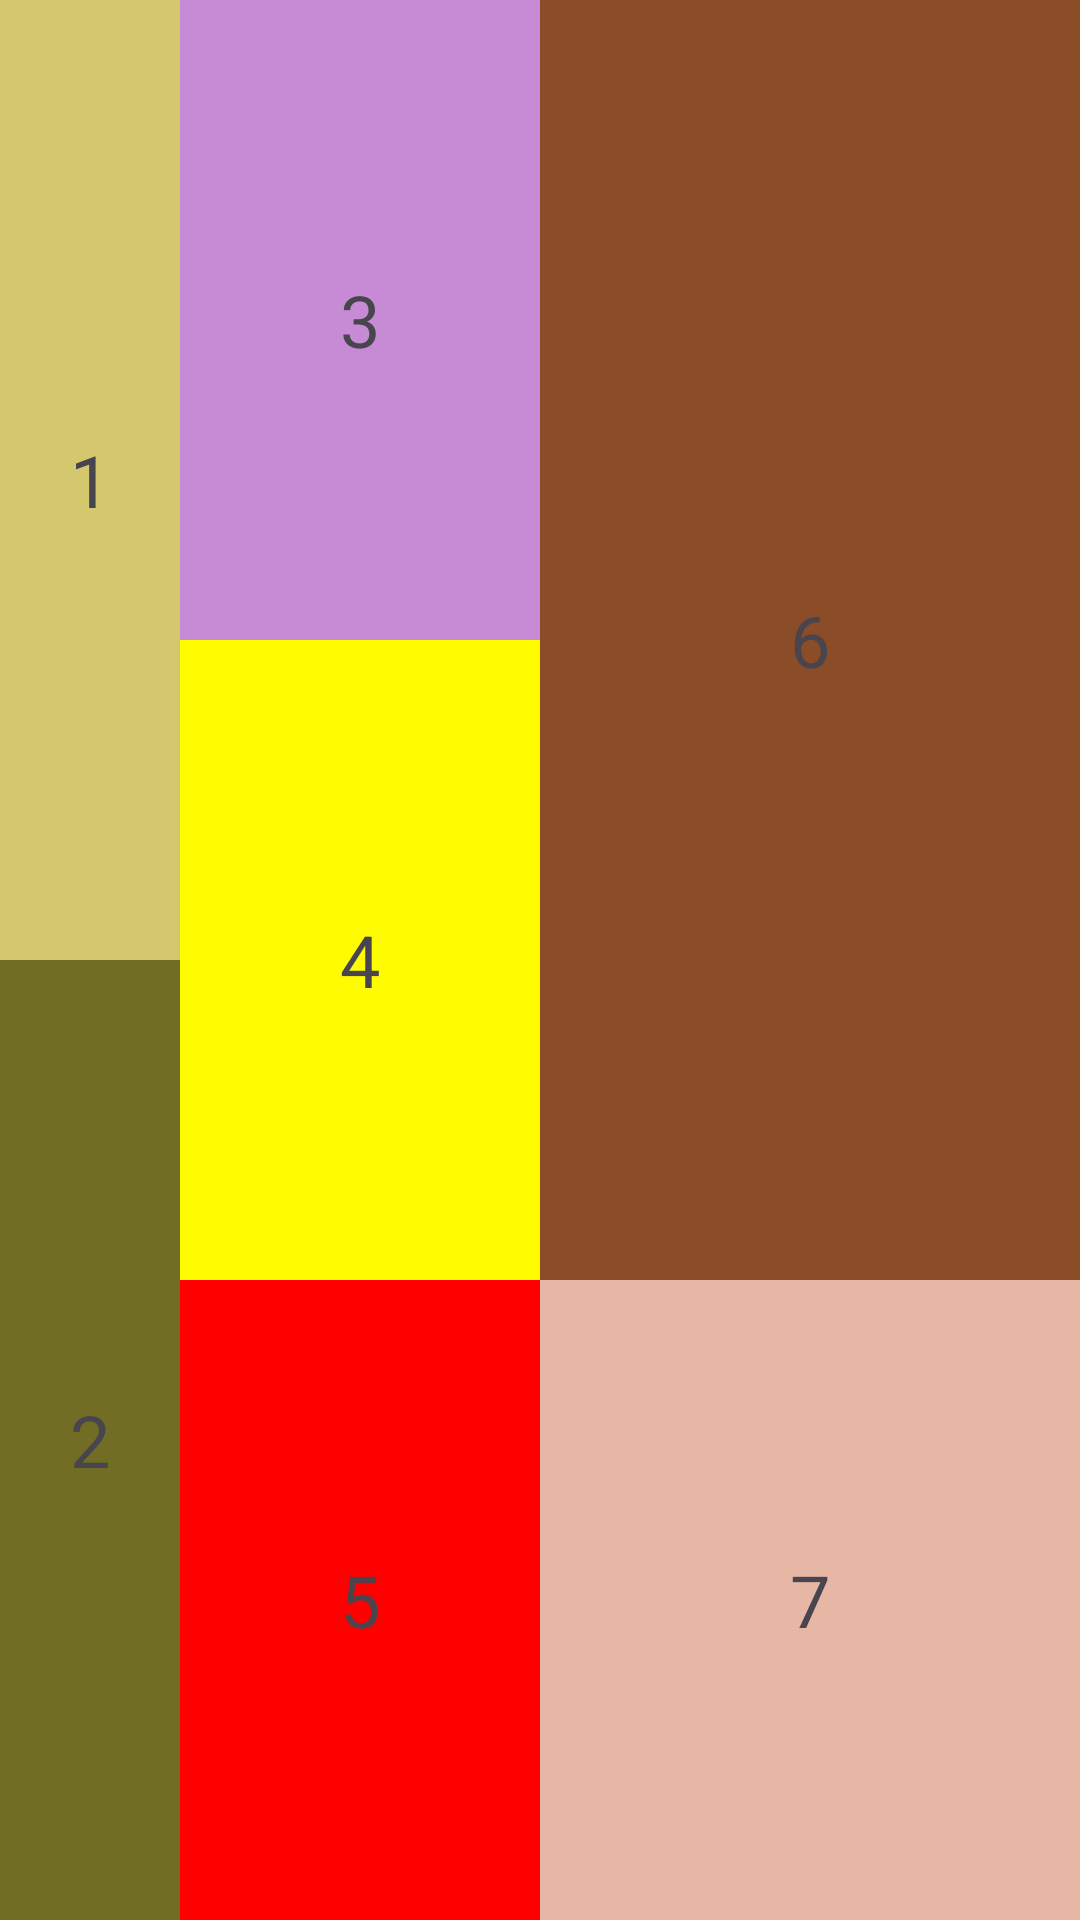

Produce the Android XML layout that renders to this screen, including the resource entries it uses.
<!-- AndroidManifest.xml: application theme Theme.Prm392_my_app -->
<!-- res/layout/activity_lab1_linear_layout_b.xml -->
<?xml version="1.0" encoding="utf-8"?>
<LinearLayout
    xmlns:android="http://schemas.android.com/apk/res/android"
    android:layout_width="match_parent"
    android:layout_height="match_parent"
    android:orientation="horizontal">

    
    <LinearLayout
        android:layout_width="0dp"
        android:layout_height="match_parent"
        android:layout_weight="2"
        android:orientation="vertical">

        <TextView
            android:layout_width="match_parent"
            android:layout_height="0dp"
            android:layout_weight="1"
            android:background="#D4C86E"
            android:gravity="center"
            android:text="1"
            android:textSize="24sp"/>

        <TextView
            android:layout_width="match_parent"
            android:layout_height="0dp"
            android:layout_weight="1"
            android:background="#726D24"
            android:gravity="center"
            android:text="2"
            android:textSize="24sp"/>
    </LinearLayout>

    
    <LinearLayout
        android:layout_width="0dp"
        android:layout_height="match_parent"
        android:layout_weight="4"
        android:orientation="vertical">

        <TextView
            android:layout_width="match_parent"
            android:layout_height="0dp"
            android:layout_weight="1"
            android:background="#C78BD6"
            android:gravity="center"
            android:text="3"
            android:textSize="24sp"/>

        <TextView
            android:layout_width="match_parent"
            android:layout_height="0dp"
            android:layout_weight="1"
            android:background="#FFFB00"
            android:gravity="center"
            android:text="4"
            android:textSize="24sp"/>

        <TextView
            android:layout_width="match_parent"
            android:layout_height="0dp"
            android:layout_weight="1"
            android:background="#FF0000"
            android:gravity="center"
            android:text="5"
            android:textSize="24sp"/>
    </LinearLayout>

    
    <LinearLayout
        android:layout_width="0dp"
        android:layout_height="match_parent"
        android:layout_weight="6"
        android:orientation="vertical">

        <TextView
            android:layout_width="match_parent"
            android:layout_height="0dp"
            android:layout_weight="2"
            android:background="#8B4D28"
            android:gravity="center"
            android:text="6"
            android:textSize="24sp"/>

        <TextView
            android:layout_width="match_parent"
            android:layout_height="0dp"
            android:layout_weight="1"
            android:background="#E6B7A5"
            android:gravity="center"
            android:text="7"
            android:textSize="24sp"/>
    </LinearLayout>

</LinearLayout>
<!-- resources referenced by this layout -->
<resources>
  <style name="Theme.Prm392_my_app" parent="Base.Theme.Prm392_my_app" />
  <style name="Base.Theme.Prm392_my_app" parent="Theme.Material3.DayNight.NoActionBar">
          
          
      </style>
</resources>
